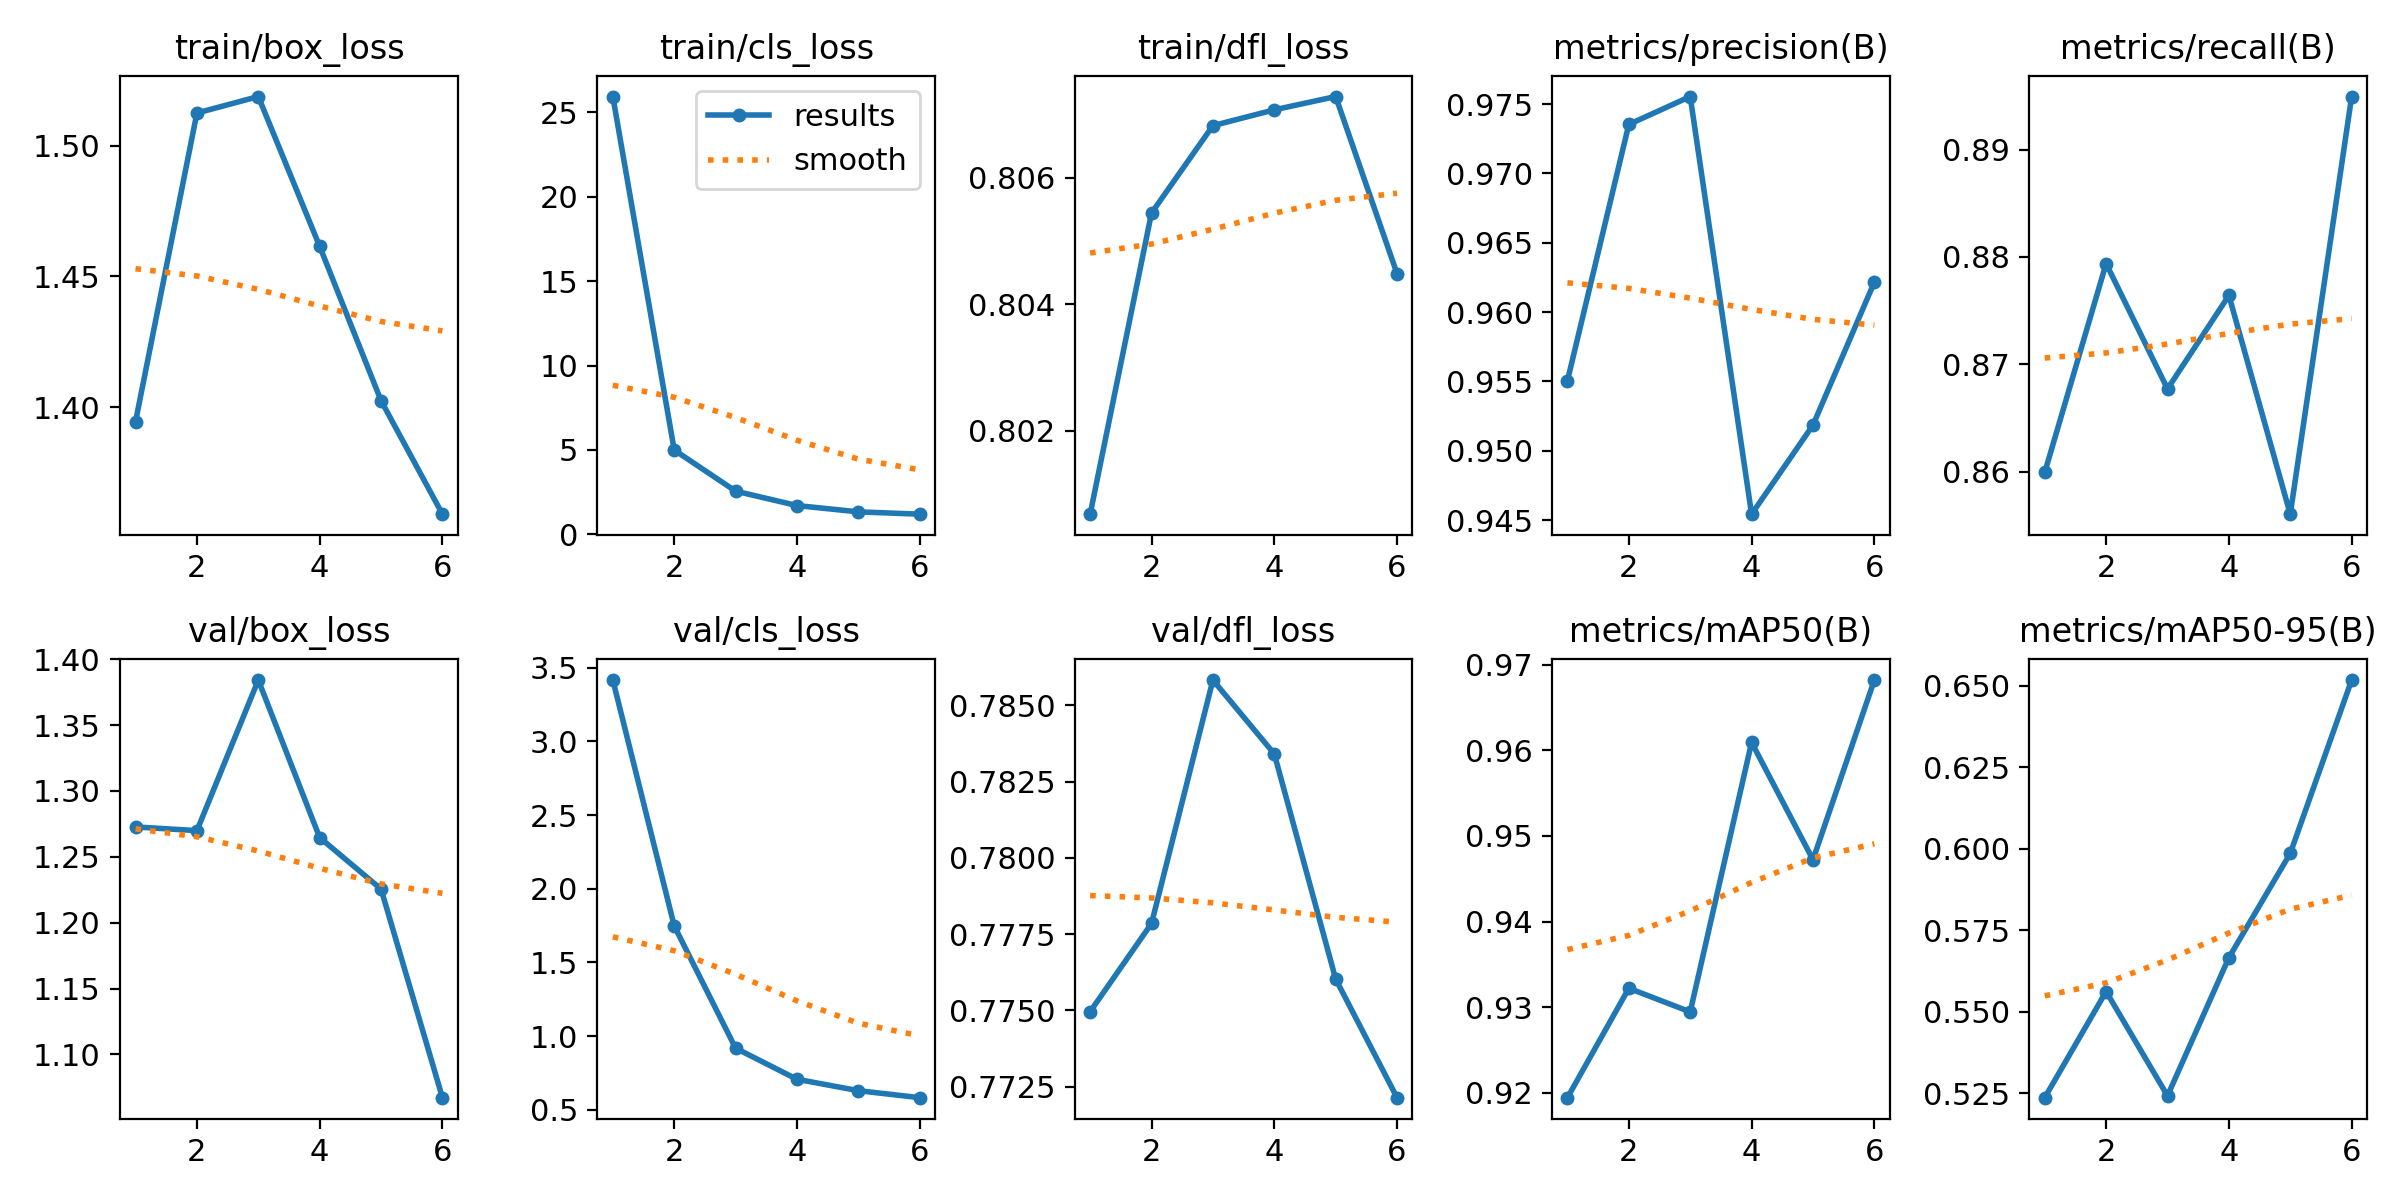

Values plotted in this chart, from the file beside it:
epoch, train/box_loss, train/cls_loss, train/dfl_loss, metrics/precision(B), metrics/recall(B), metrics/mAP50(B), metrics/mAP50-95(B), val/box_loss, val/cls_loss, val/dfl_loss, lr/pg0, lr/pg1, lr/pg2
1, 1.395, 25.93, 0.8007, 0.955, 0.8599, 0.9194, 0.5236, 1.273, 3.416, 0.775, 0.0006615, 0.0006615, 0.0006615
2, 1.512, 4.999, 0.8054, 0.9735, 0.8794, 0.9322, 0.5562, 1.27, 1.748, 0.7779, 0.001109, 0.001109, 0.001109
3, 1.519, 2.562, 0.8068, 0.9755, 0.8677, 0.9294, 0.5242, 1.384, 0.9178, 0.7858, 0.001337, 0.001337, 0.001337
4, 1.462, 1.708, 0.8071, 0.9454, 0.8764, 0.9609, 0.5666, 1.265, 0.7069, 0.7834, 0.00101, 0.00101, 0.00101
5, 1.403, 1.335, 0.8073, 0.9518, 0.856, 0.9472, 0.5986, 1.226, 0.6295, 0.776, 0.00068, 0.00068, 0.00068
6, 1.359, 1.198, 0.8045, 0.9622, 0.8949, 0.9682, 0.6518, 1.067, 0.582, 0.7721, 0.00035, 0.00035, 0.00035
